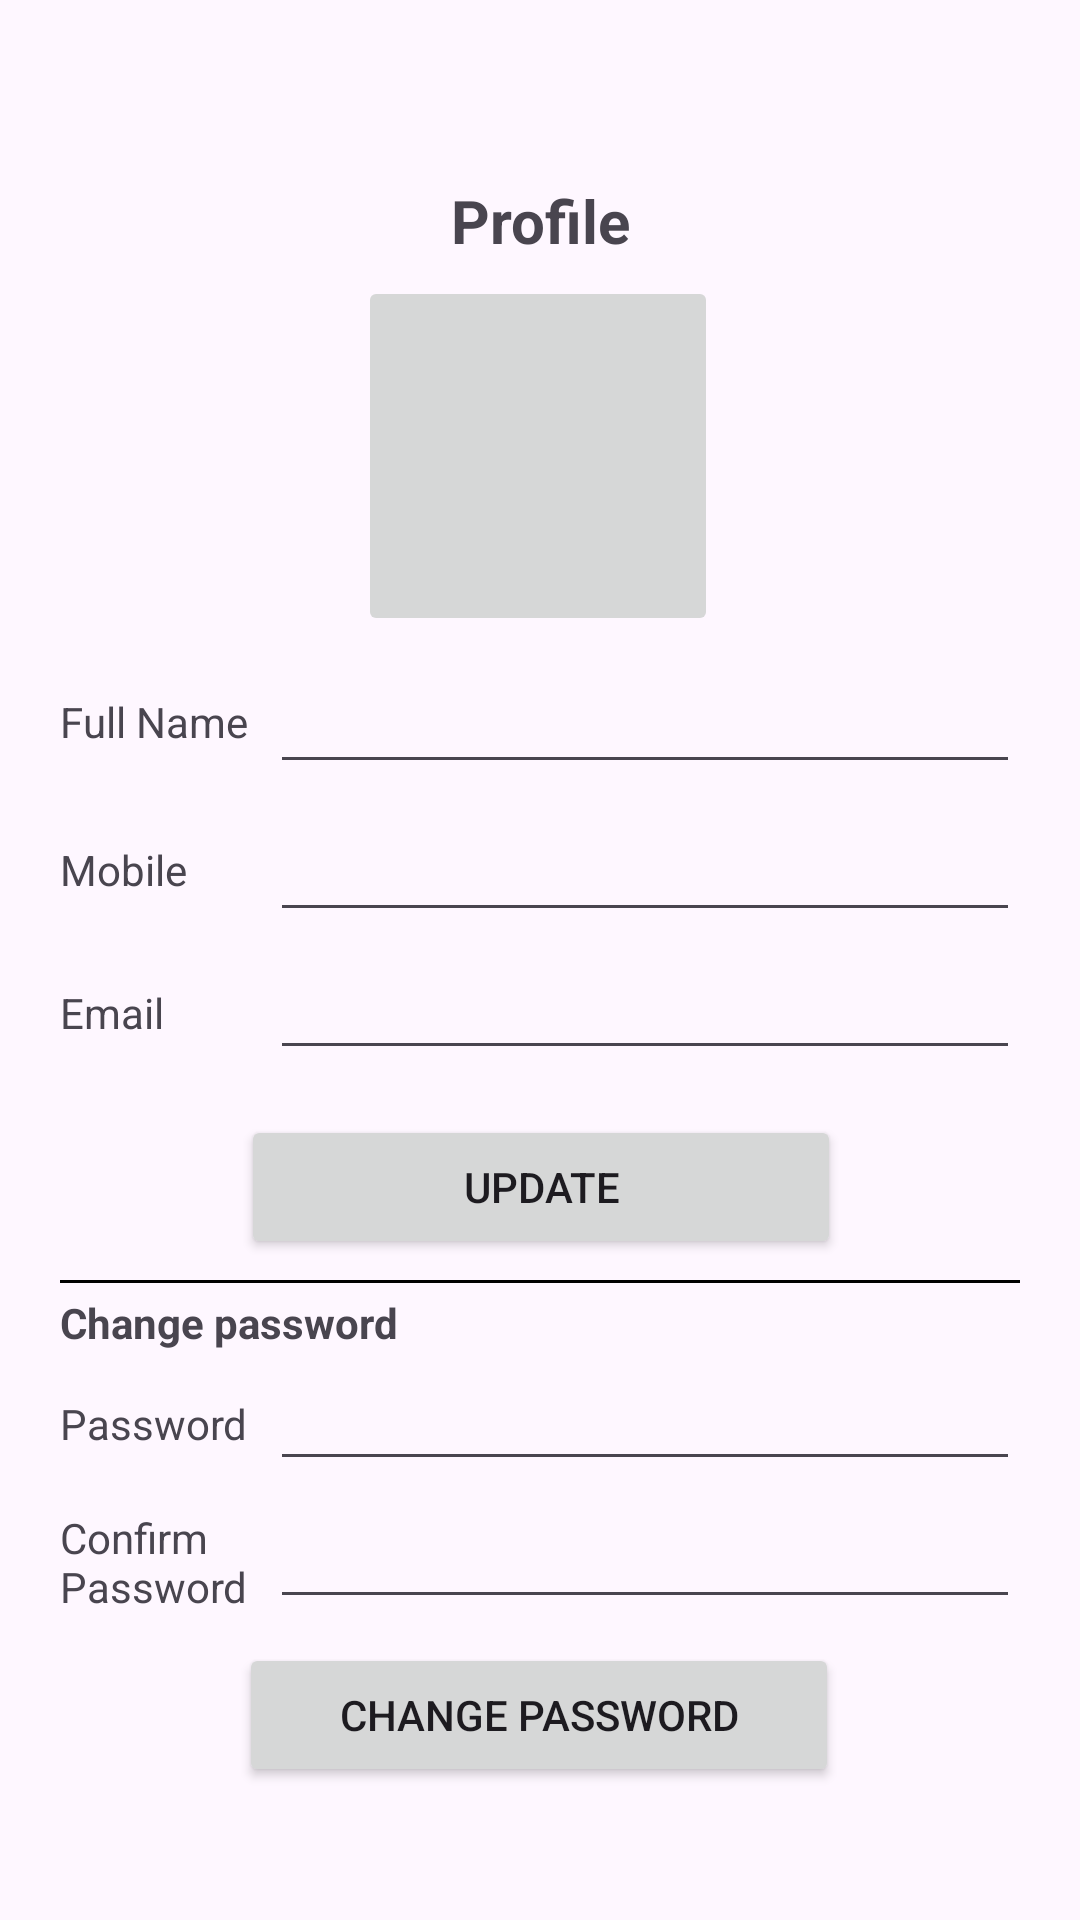

Write the Android layout XML for this screen, with the resource values it uses.
<!-- AndroidManifest.xml: application theme Theme.MyBudgetV4 -->
<!-- res/layout/fragment_profile.xml -->
<?xml version="1.0" encoding="utf-8"?>
    <LinearLayout xmlns:android="http://schemas.android.com/apk/res/android"
        xmlns:app="http://schemas.android.com/apk/res-auto"
        xmlns:tools="http://schemas.android.com/tools"
        android:layout_width="match_parent"
        android:layout_height="match_parent"
        android:orientation="horizontal"
        tools:context=".ProfileFragment">

    <ScrollView
        android:layout_width="match_parent"
        android:layout_height="match_parent">

        <androidx.constraintlayout.widget.ConstraintLayout
            android:layout_width="match_parent"
            android:layout_height="match_parent"
            android:layout_gravity="center"
            android:padding="20dp">


            <TextView
                android:id="@+id/textView10"
                android:layout_width="173dp"
                android:layout_height="wrap_content"
                android:gravity="center"
                android:padding="5dp"
                android:text="Profile"
                android:textSize="20dp"
                android:textStyle="bold"
                app:layout_constraintBottom_toBottomOf="parent"
                app:layout_constraintEnd_toEndOf="parent"
                app:layout_constraintStart_toStartOf="parent"
                app:layout_constraintTop_toTopOf="parent"
                app:layout_constraintVertical_bias="0.021" />

            <ImageButton
                android:id="@+id/profileimage"
                android:layout_width="120dp"
                android:layout_height="120dp"
                app:layout_constraintBottom_toTopOf="@+id/linearLayout3"
                app:layout_constraintEnd_toEndOf="parent"
                app:layout_constraintHorizontal_bias="0.497"
                app:layout_constraintStart_toStartOf="parent"
                app:layout_constraintTop_toBottomOf="@+id/textView10"
                tools:src="@mipmap/profile" />


            <LinearLayout
                android:id="@+id/linearLayout3"
                android:layout_width="match_parent"
                android:layout_height="0dp"
                android:layout_marginTop="8dp"
                android:orientation="horizontal"
                app:layout_constraintEnd_toEndOf="parent"
                app:layout_constraintHorizontal_bias="0.0"
                app:layout_constraintStart_toStartOf="parent"
                app:layout_constraintTop_toBottomOf="@+id/profileimage"
                tools:ignore="MissingConstraints">

                <TextView
                    android:id="@+id/Name"
                    android:layout_width="70dp"
                    android:layout_height="wrap_content"
                    android:layout_gravity="center"
                    android:text="Full Name" />

                <EditText
                    android:id="@+id/editName"
                    android:layout_width="match_parent"
                    android:layout_height="wrap_content"
                    android:inputType="text" />

            </LinearLayout>

            <LinearLayout
                android:id="@+id/linearLayout4"
                android:layout_width="match_parent"
                android:layout_height="wrap_content"
                android:layout_marginTop="8dp"
                android:orientation="horizontal"
                app:layout_constraintEnd_toEndOf="parent"
                app:layout_constraintHorizontal_bias="0.0"
                app:layout_constraintStart_toStartOf="parent"
                app:layout_constraintTop_toBottomOf="@+id/linearLayout3">

                <TextView

                    android:layout_width="70dp"
                    android:layout_height="wrap_content"
                    android:layout_gravity="center"
                    android:text="Mobile" />

                <EditText
                    android:id="@+id/editMnumber"
                    android:layout_width="match_parent"
                    android:layout_height="wrap_content"
                    android:ems="10"
                    android:inputType="phone" />

            </LinearLayout>

            <LinearLayout
                android:id="@+id/linearLayout5"
                android:layout_width="match_parent"
                android:layout_height="38dp"
                android:layout_marginTop="8dp"
                android:orientation="horizontal"
                app:layout_constraintEnd_toEndOf="parent"
                app:layout_constraintHorizontal_bias="1.0"
                app:layout_constraintStart_toStartOf="parent"
                app:layout_constraintTop_toBottomOf="@+id/linearLayout4">

                <TextView

                    android:layout_width="70dp"
                    android:layout_height="wrap_content"
                    android:layout_gravity="center"
                    android:text="Email" />

                <EditText
                    android:id="@+id/editEmail"
                    android:layout_width="match_parent"
                    android:layout_height="wrap_content"
                    android:ems="10"
                    android:inputType="textEmailAddress" />

            </LinearLayout>

            <Button
                android:id="@+id/editprofile"
                android:layout_width="200dp"
                android:layout_height="wrap_content"
                android:layout_marginTop="8dp"
                android:layout_weight="1"
                android:text="Update"
                app:layout_constraintBottom_toBottomOf="parent"
                app:layout_constraintEnd_toEndOf="parent"
                app:layout_constraintHorizontal_bias="0.502"
                app:layout_constraintStart_toStartOf="parent"
                app:layout_constraintTop_toBottomOf="@+id/linearLayout5"
                app:layout_constraintVertical_bias="0.038" />

            <View
                android:id="@+id/view2"
                android:layout_width="match_parent"
                android:layout_height="1dp"
                android:layout_marginTop="8dp"
                android:layout_marginBottom="8dp"
                android:background="@color/black"
                app:layout_constraintBottom_toTopOf="@+id/textView14"
                app:layout_constraintTop_toBottomOf="@+id/editprofile"
                app:layout_constraintVertical_bias="0.217"
                tools:ignore="MissingConstraints"
                tools:layout_editor_absoluteX="20dp" />

            <TextView
                android:id="@+id/textView14"
                android:layout_width="match_parent"
                android:layout_height="wrap_content"
                android:layout_marginTop="12dp"
                android:layout_marginBottom="8dp"
                android:text="Change password"
                android:textStyle="bold"
                app:layout_constraintBottom_toTopOf="@+id/linearLayout6"
                app:layout_constraintTop_toBottomOf="@+id/editprofile"
                app:layout_constraintVertical_bias="0.181"
                tools:ignore="MissingConstraints"
                tools:layout_editor_absoluteX="20dp" />

            <LinearLayout

                android:id="@+id/linearLayout6"
                android:layout_width="match_parent"
                android:layout_height="38dp"
                android:layout_marginTop="36dp"
                android:orientation="horizontal"
                app:layout_constraintEnd_toEndOf="parent"
                app:layout_constraintHorizontal_bias="1.0"
                app:layout_constraintStart_toStartOf="parent"
                app:layout_constraintTop_toBottomOf="@+id/editprofile">

                <TextView

                    android:layout_width="70dp"
                    android:layout_height="wrap_content"
                    android:layout_gravity="center"
                    android:text="Password" />

                <EditText
                    android:id="@+id/editpassword"
                    android:layout_width="match_parent"
                    android:layout_height="wrap_content"
                    android:ems="10"
                    android:inputType="textPassword" />

            </LinearLayout>

            <LinearLayout

                android:id="@+id/linearLayout7"
                android:layout_width="match_parent"
                android:layout_height="38dp"
                android:layout_marginTop="8dp"
                android:orientation="horizontal"
                app:layout_constraintEnd_toEndOf="parent"
                app:layout_constraintHorizontal_bias="0.0"
                app:layout_constraintStart_toStartOf="parent"
                app:layout_constraintTop_toBottomOf="@+id/linearLayout6">

                <TextView

                    android:layout_width="70dp"
                    android:layout_height="wrap_content"
                    android:layout_gravity="center"

                    android:text="Confirm Password" />

                <EditText
                    android:id="@+id/editconfirmpassword"
                    android:layout_width="match_parent"
                    android:layout_height="wrap_content"
                    android:ems="10"
                    android:inputType="textPassword" />

            </LinearLayout>

            <Button
                android:id="@+id/updatepassword"
                android:layout_width="200dp"
                android:layout_height="wrap_content"
                android:layout_marginTop="8dp"
                android:layout_weight="1"
                android:text="Change Password"
                app:layout_constraintBottom_toBottomOf="parent"
                app:layout_constraintEnd_toEndOf="parent"
                app:layout_constraintHorizontal_bias="0.497"
                app:layout_constraintStart_toStartOf="parent"
                app:layout_constraintTop_toBottomOf="@+id/linearLayout7"
                app:layout_constraintVertical_bias="1.0" />


        </androidx.constraintlayout.widget.ConstraintLayout>
    </ScrollView>

</LinearLayout>
<!-- resources referenced by this layout -->
<resources>
  <color name="black">#FF000000</color>
  <!-- mipmap profile (drawable-anydpi) -->
  <vector xmlns:android="http://schemas.android.com/apk/res/android"
      android:width="24dp"
      android:height="24dp"
      android:viewportWidth="24"
      android:viewportHeight="24"
      android:tint="#333333"
      android:alpha="0.6">
    <path
        android:fillColor="@android:color/white"
        android:pathData="M21,3H3C1.9,3 1,3.9 1,5v8h2V5h18v16c1.1,0 2,-0.9 2,-2V5C23,3.9 22.1,3 21,3z"/>
    <path
        android:fillColor="@android:color/white"
        android:pathData="M9,10m-4,0a4,4 0,1 1,8 0a4,4 0,1 1,-8 0"/>
    <path
        android:fillColor="@android:color/white"
        android:pathData="M15.39,16.56C13.71,15.7 11.53,15 9,15c-2.53,0 -4.71,0.7 -6.39,1.56C1.61,17.07 1,18.1 1,19.22V22h16v-2.78C17,18.1 16.39,17.07 15.39,16.56z"/>
  </vector>
  <style name="Theme.MyBudgetV4" parent="Base.Theme.MyBudgetV4" />
  <style name="Base.Theme.MyBudgetV4" parent="Theme.Material3.DayNight.NoActionBar">
          
          
      </style>
</resources>
